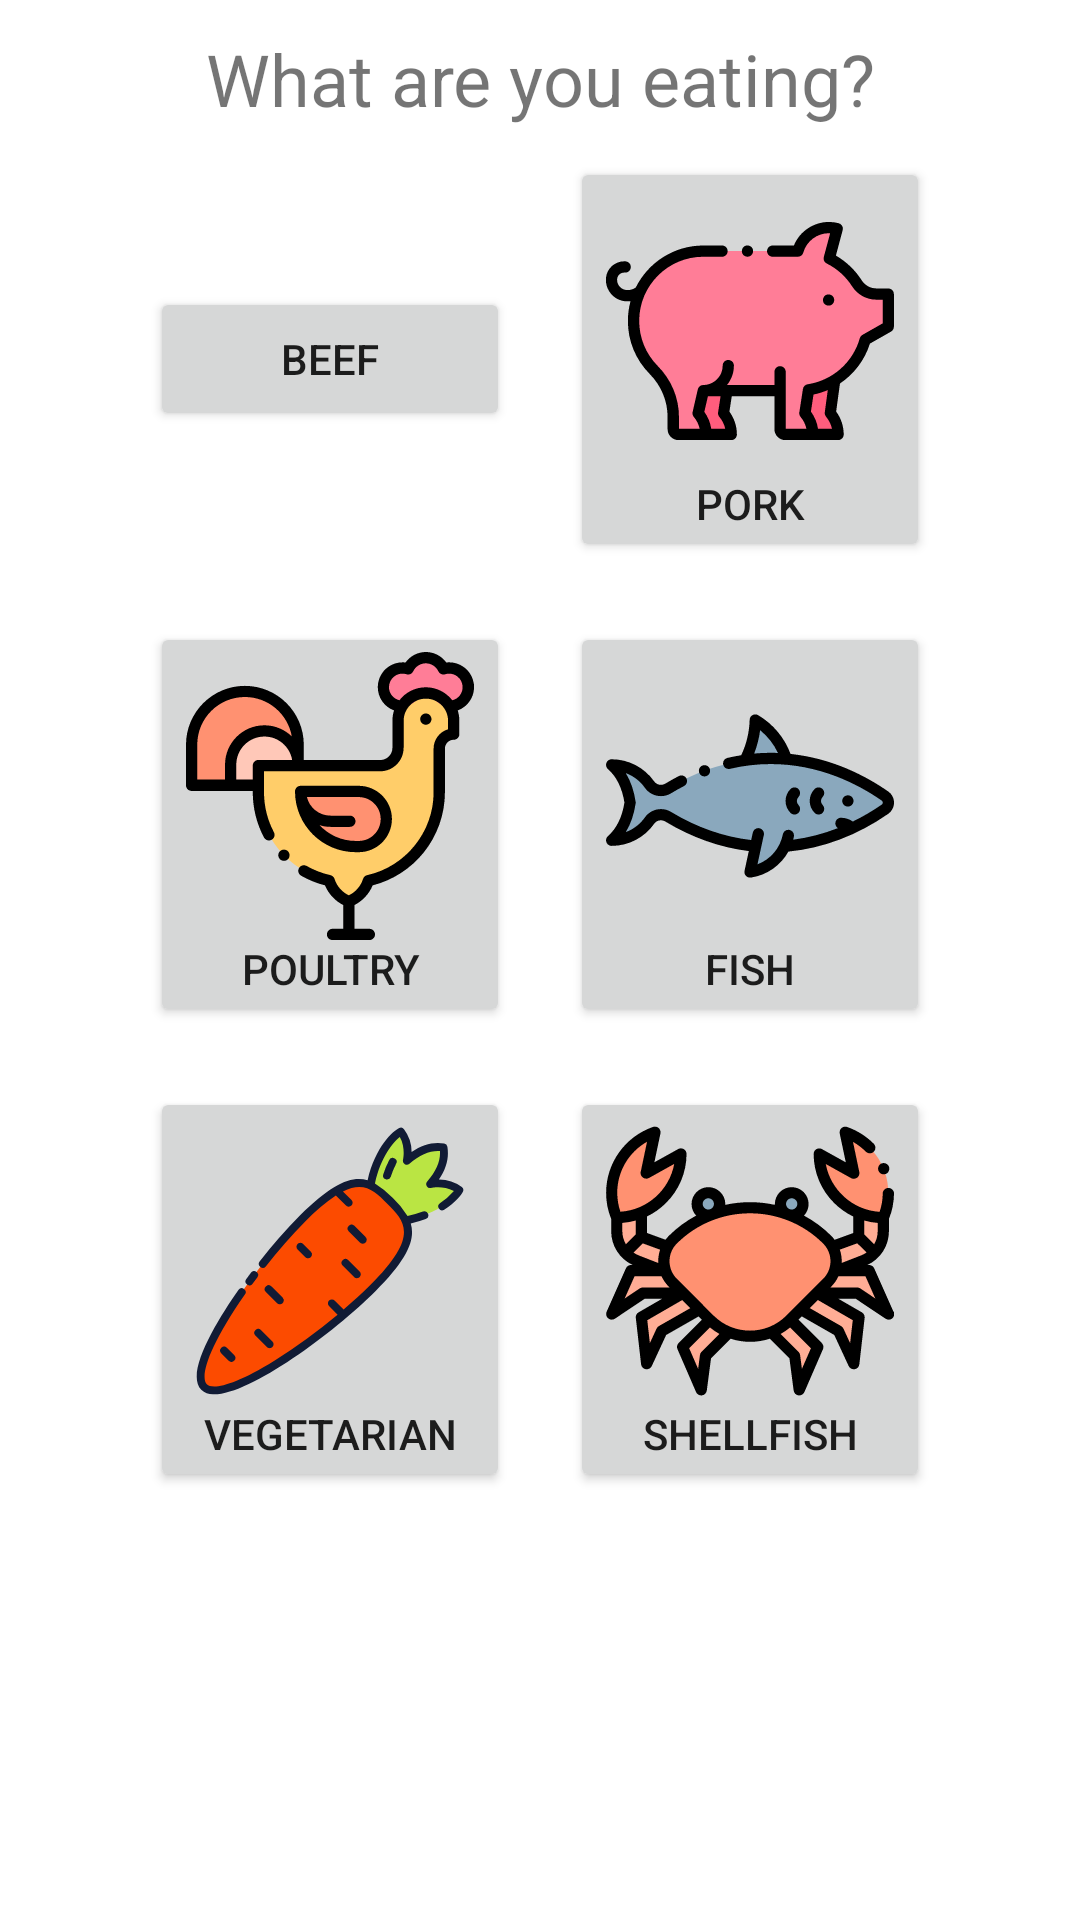

This screen was rendered from an Android layout file. Write that file and the resources it references.
<!-- AndroidManifest.xml: application theme AppTheme -->
<!-- res/layout/fragment_mealtypeselect.xml -->
<?xml version="1.0" encoding="utf-8"?>
<ScrollView xmlns:android="http://schemas.android.com/apk/res/android"
    android:layout_width="match_parent"
    android:layout_height="match_parent"
    android:layout_centerInParent="true"
    android:layout_centerHorizontal="false"
    android:orientation="vertical"
    android:background="@color/white"
    android:clickable="true"

    >

    <LinearLayout
        android:layout_width="match_parent"
        android:layout_height="match_parent"
        android:layout_centerInParent="true"
        android:layout_centerHorizontal="false"
        android:gravity="center_horizontal"
        android:orientation="vertical">

        <TextView
            android:id="@+id/textView3"
            android:layout_width="match_parent"
            android:layout_height="wrap_content"
            android:layout_marginTop="10dp"
            android:text="@string/title_mealtypeselect"
            android:textAlignment="center"
            android:textSize="24sp" />

        <TableLayout
            android:id="@+id/tableLayout"
            android:layout_width="wrap_content"
            android:layout_height="match_parent"
            android:background="#00FFFFFF"
            android:gravity="center"
            >

            <TableRow
                android:id="@+id/tableRow1"
                android:layout_width="match_parent"
                android:layout_height="match_parent"
                android:layout_gravity="center"
                android:gravity="center">

                <Button
                    android:id="@+id/select_beef"
                    android:layout_width="wrap_content"
                    android:layout_height="wrap_content"
                    android:layout_margin="10dp"
                    android:drawableTop="@drawable/ic_mealtype_beef"
                    android:text="@string/mealtype_beef" />

                <Button
                    android:id="@+id/select_pork"
                    android:layout_width="wrap_content"
                    android:layout_height="wrap_content"
                    android:layout_margin="10dp"
                    android:drawableTop="@drawable/ic_mealtype_pork"
                    android:text="@string/mealtype_pork" />
            </TableRow>

            <TableRow
                android:id="@+id/tableRow2"
                android:layout_width="match_parent"
                android:layout_height="match_parent">

                <Button
                    android:id="@+id/select_poultry"
                    android:layout_width="wrap_content"
                    android:layout_height="wrap_content"
                    android:layout_margin="10dp"
                    android:drawableTop="@drawable/ic_mealtype_poultry"
                    android:text="@string/mealtype_poultry" />

                <Button
                    android:id="@+id/select_fish"
                    android:layout_width="wrap_content"
                    android:layout_height="wrap_content"
                    android:layout_margin="10dp"
                    android:drawableTop="@drawable/ic_mealtype_fish"
                    android:text="@string/mealtype_fish" />

            </TableRow>

            <TableRow
                android:id="@+id/tableRow3"
                android:layout_width="match_parent"
                android:layout_height="match_parent">

                <Button
                    android:id="@+id/select_vegan"
                    android:layout_width="wrap_content"
                    android:layout_height="wrap_content"
                    android:layout_margin="10dp"
                    android:drawableTop="@drawable/ic_mealtype_vegan"
                    android:text="@string/mealtype_vegan" />

                <Button
                    android:id="@+id/select_shellfish"
                    android:layout_width="wrap_content"
                    android:layout_height="wrap_content"
                    android:layout_margin="10dp"
                    android:drawableTop="@drawable/ic_mealtype_shellfish"
                    android:text="@string/mealtype_shellfish" />
            </TableRow>

        </TableLayout>
    </LinearLayout>
</ScrollView>
<!-- resources referenced by this layout -->
<resources>
  <color name="white">#FFFFFF</color>
  <!-- drawable ic_mealtype_fish: vector/xml drawable (drawable, 3542 chars, omitted) -->
  <!-- drawable ic_mealtype_pork: vector/xml drawable (drawable, 3815 chars, omitted) -->
  <!-- drawable ic_mealtype_poultry: vector/xml drawable (drawable, 4163 chars, omitted) -->
  <!-- drawable ic_mealtype_shellfish: vector/xml drawable (drawable, 5866 chars, omitted) -->
  <!-- drawable ic_mealtype_vegan: vector/xml drawable (drawable, 3613 chars, omitted) -->
  <string name="mealtype_beef">Beef</string>
  <string name="mealtype_fish">Fish</string>
  <string name="mealtype_pork">Pork</string>
  <string name="mealtype_poultry">Poultry</string>
  <string name="mealtype_shellfish">Shellfish</string>
  <string name="mealtype_vegan">Vegetarian</string>
  <string name="title_mealtypeselect">What are you eating?</string>
  <style name="AppTheme" parent="Theme.AppCompat.Light.DarkActionBar">
          
          <item name="colorPrimary">@color/colorPrimary</item>
          <item name="colorPrimaryDark">@color/colorPrimaryDark</item>
          <item name="colorAccent">@color/colorAccent</item>
      </style>
  <color name="colorPrimary">#FFB954</color>
  <color name="colorPrimaryDark">#D69B45</color>
  <color name="colorAccent">#FF4081</color>
</resources>
